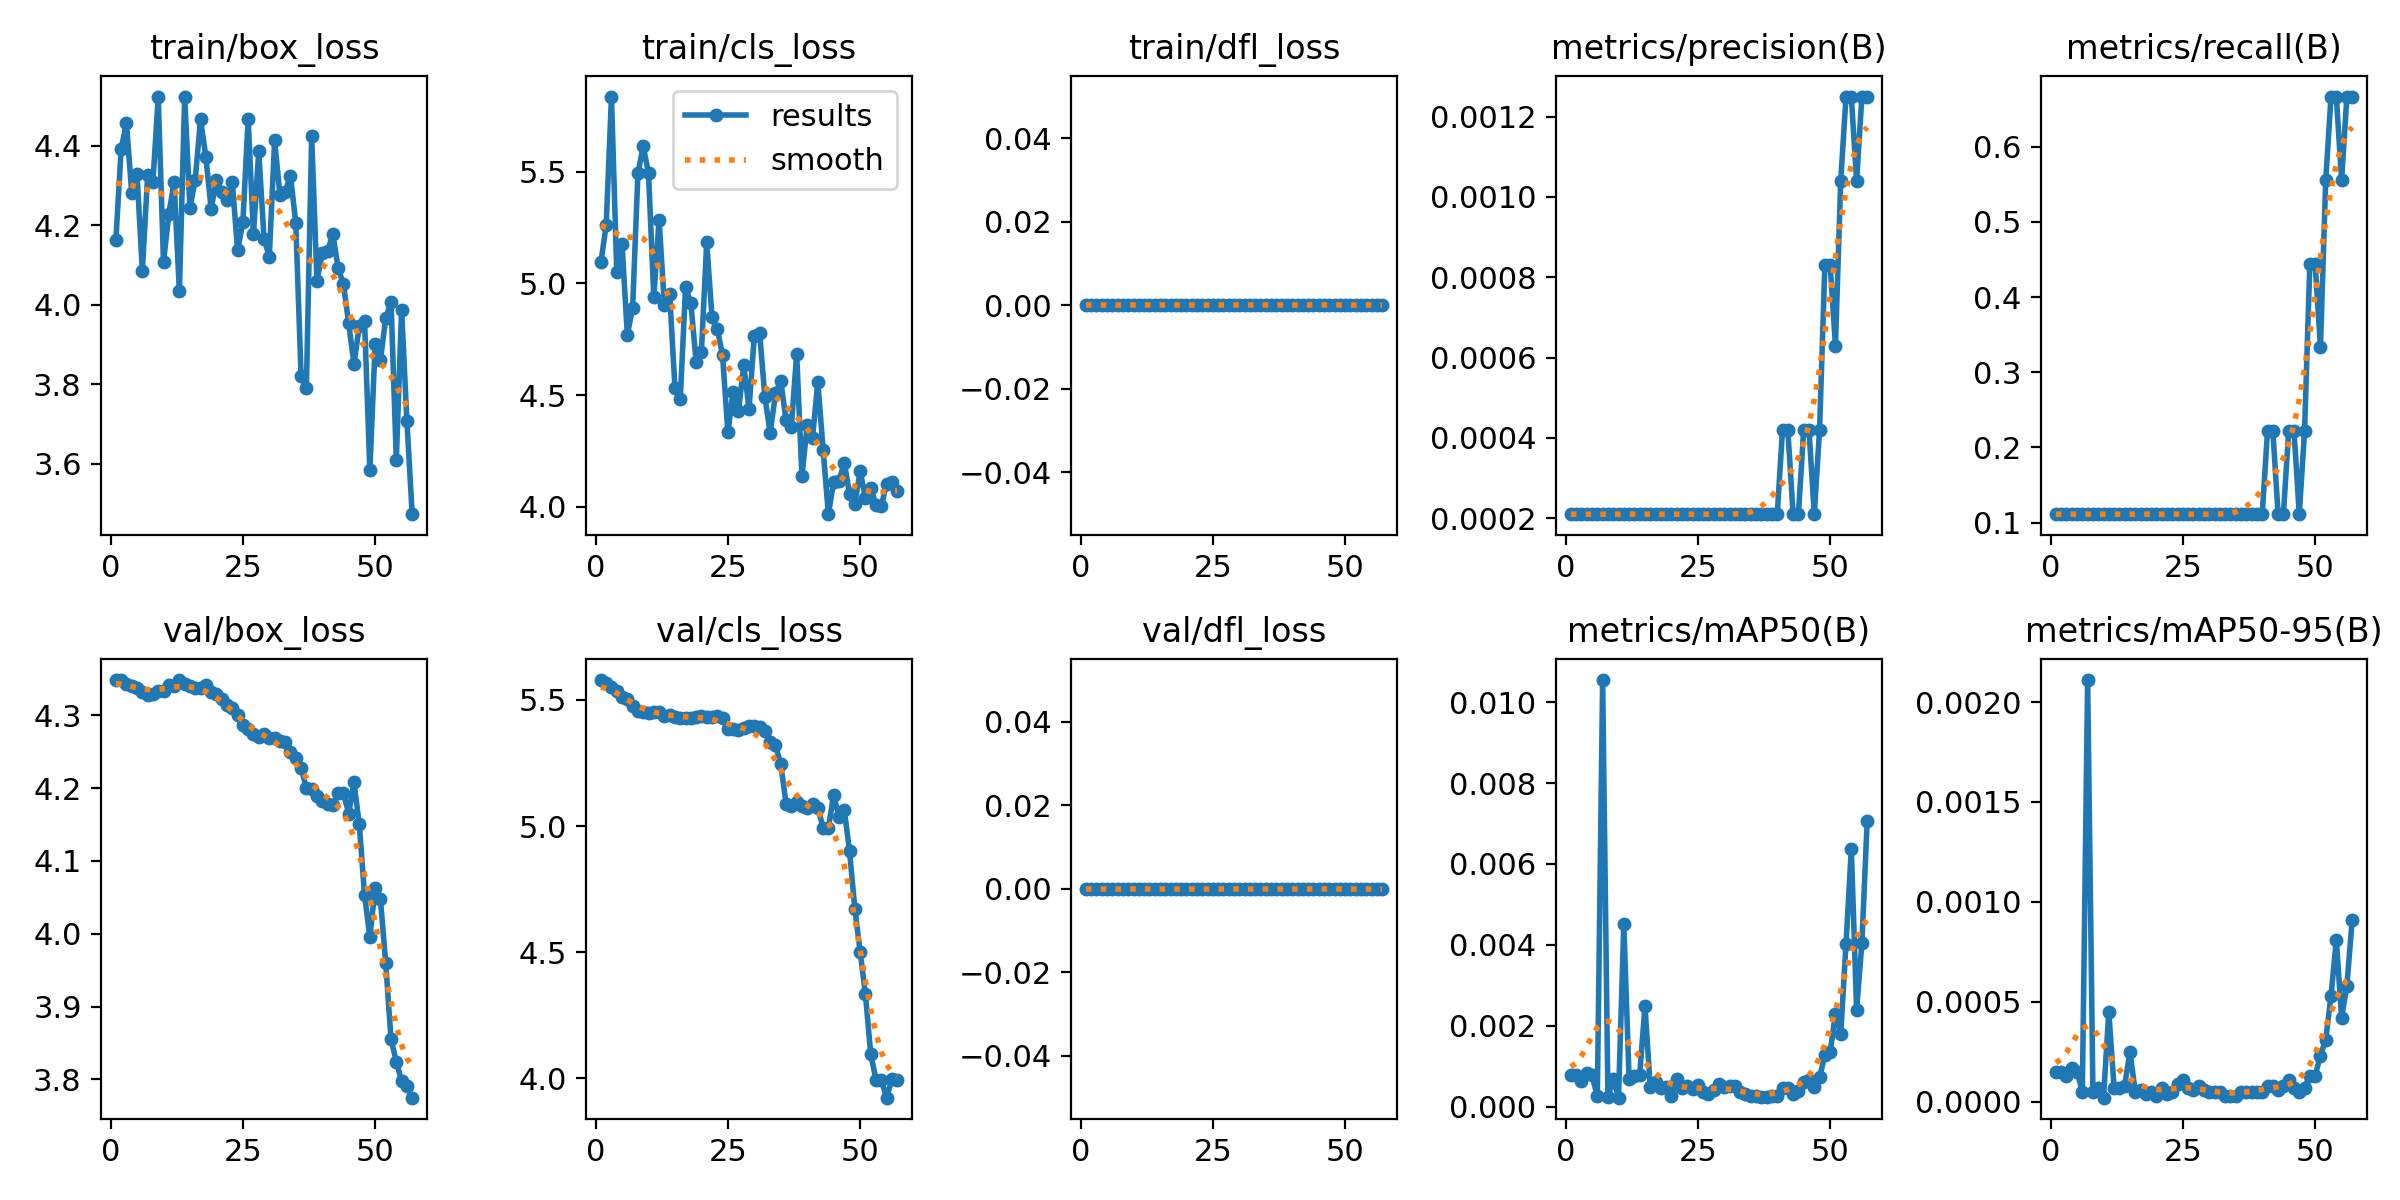

Values plotted in this chart, from the file beside it:
epoch, time, train/box_loss, train/cls_loss, train/dfl_loss, metrics/precision(B), metrics/recall(B), metrics/mAP50(B), metrics/mAP50-95(B), val/box_loss, val/cls_loss, val/dfl_loss, lr/pg0, lr/pg1, lr/pg2
1, 0.676, 4.163, 5.094, 0, 0.00021, 0.1111, 0.00077, 0.00015, 4.348, 5.579, 0, 2e-05, 2e-05, 2e-05
2, 0.9484, 4.393, 5.261, 0, 0.00021, 0.1111, 0.00077, 0.00015, 4.348, 5.568, 0, 5.99505e-05, 5.99505e-05, 5.99505e-05
3, 1.192, 4.457, 5.838, 0, 0.00021, 0.1111, 0.00063, 0.00013, 4.343, 5.553, 0, 9.9835e-05, 9.9835e-05, 9.9835e-05
4, 1.435, 4.281, 5.052, 0, 0.00021, 0.1111, 0.00084, 0.00017, 4.34, 5.534, 0, 0.0001397, 0.0001397, 0.0001397
5, 1.68, 4.328, 5.175, 0, 0.00021, 0.1111, 0.00077, 0.00015, 4.338, 5.513, 0, 0.0001794, 0.0001794, 0.0001794
6, 1.927, 4.085, 4.77, 0, 0.00021, 0.1111, 0.00025, 5e-05, 4.332, 5.505, 0, 0.0002191, 0.0002191, 0.0002191
7, 2.168, 4.325, 4.892, 0, 0.00021, 0.1111, 0.01055, 0.00211, 4.329, 5.474, 0, 0.0002587, 0.0002587, 0.0002587
8, 2.513, 4.309, 5.494, 0, 0.00021, 0.1111, 0.00024, 5e-05, 4.329, 5.457, 0, 0.0002983, 0.0002983, 0.0002983
9, 2.759, 4.524, 5.615, 0, 0.00021, 0.1111, 0.00069, 7e-05, 4.333, 5.451, 0, 0.0003378, 0.0003378, 0.0003378
10, 3.039, 4.108, 5.495, 0, 0.00021, 0.1111, 0.00022, 2e-05, 4.333, 5.447, 0, 0.0003772, 0.0003772, 0.0003772
11, 3.361, 4.228, 4.939, 0, 0.00021, 0.1111, 0.00451, 0.00045, 4.342, 5.453, 0, 0.0004165, 0.0004165, 0.0004165
12, 3.684, 4.308, 5.286, 0, 0.00021, 0.1111, 0.00069, 7e-05, 4.34, 5.451, 0, 0.0004558, 0.0004558, 0.0004558
13, 4, 4.033, 4.903, 0, 0.00021, 0.1111, 0.00075, 7e-05, 4.348, 5.438, 0, 0.0004951, 0.0004951, 0.0004951
14, 4.318, 4.524, 4.952, 0, 0.00021, 0.1111, 0.00078, 8e-05, 4.344, 5.441, 0, 0.0005342, 0.0005342, 0.0005342
15, 4.746, 4.243, 4.532, 0, 0.00021, 0.1111, 0.00249, 0.00025, 4.34, 5.433, 0, 0.0005733, 0.0005733, 0.0005733
16, 5.069, 4.315, 4.48, 0, 0.00021, 0.1111, 0.00048, 5e-05, 4.338, 5.429, 0, 0.0006123, 0.0006123, 0.0006123
17, 5.39, 4.467, 4.982, 0, 0.00021, 0.1111, 0.00061, 6e-05, 4.337, 5.428, 0, 0.0006513, 0.0006513, 0.0006513
18, 5.71, 4.372, 4.913, 0, 0.00021, 0.1111, 0.00045, 4e-05, 4.342, 5.428, 0, 0.0006902, 0.0006902, 0.0006902
19, 6.031, 4.242, 4.649, 0, 0.00021, 0.1111, 0.00048, 5e-05, 4.332, 5.433, 0, 0.000729, 0.000729, 0.000729
20, 6.426, 4.313, 4.694, 0, 0.00021, 0.1111, 0.00027, 3e-05, 4.33, 5.436, 0, 0.0007678, 0.0007678, 0.0007678
21, 6.746, 4.285, 5.185, 0, 0.00021, 0.1111, 0.00068, 7e-05, 4.323, 5.431, 0, 0.0008065, 0.0008065, 0.0008065
22, 7.067, 4.263, 4.848, 0, 0.00021, 0.1111, 0.00045, 4e-05, 4.314, 5.433, 0, 0.0008451, 0.0008451, 0.0008451
23, 7.385, 4.308, 4.798, 0, 0.00021, 0.1111, 0.00051, 5e-05, 4.31, 5.435, 0, 0.0008837, 0.0008837, 0.0008837
24, 7.704, 4.137, 4.677, 0, 0.00021, 0.1111, 0.00043, 9e-05, 4.301, 5.427, 0, 0.0009222, 0.0009222, 0.0009222
25, 8.105, 4.207, 4.334, 0, 0.00021, 0.1111, 0.00053, 0.00011, 4.287, 5.384, 0, 0.0009606, 0.0009606, 0.0009606
26, 8.416, 4.468, 4.514, 0, 0.00021, 0.1111, 0.00037, 7e-05, 4.281, 5.386, 0, 0.000999, 0.000999, 0.000999
27, 8.723, 4.177, 4.429, 0, 0.00021, 0.1111, 0.00032, 6e-05, 4.274, 5.38, 0, 0.001037, 0.001037, 0.001037
28, 9.031, 4.386, 4.632, 0, 0.00021, 0.1111, 0.00041, 8e-05, 4.27, 5.387, 0, 0.001076, 0.001076, 0.001076
29, 9.339, 4.166, 4.439, 0, 0.00021, 0.1111, 0.00057, 6e-05, 4.275, 5.395, 0, 0.001114, 0.001114, 0.001114
30, 9.644, 4.121, 4.766, 0, 0.00021, 0.1111, 0.00048, 5e-05, 4.268, 5.399, 0, 0.001152, 0.001152, 0.001152
31, 10.03, 4.413, 4.779, 0, 0.00021, 0.1111, 0.00052, 5e-05, 4.268, 5.391, 0, 0.00119, 0.00119, 0.00119
32, 10.34, 4.277, 4.49, 0, 0.00021, 0.1111, 0.00052, 5e-05, 4.265, 5.375, 0, 0.001228, 0.001228, 0.001228
33, 10.64, 4.284, 4.33, 0, 0.00021, 0.1111, 0.00035, 3e-05, 4.263, 5.335, 0, 0.001266, 0.001266, 0.001266
34, 10.96, 4.325, 4.507, 0, 0.00021, 0.1111, 0.00031, 3e-05, 4.25, 5.32, 0, 0.001304, 0.001304, 0.001304
35, 11.26, 4.205, 4.562, 0, 0.00021, 0.1111, 0.00027, 3e-05, 4.241, 5.245, 0, 0.001341, 0.001341, 0.001341
36, 11.65, 3.821, 4.386, 0, 0.00021, 0.1111, 0.00025, 5e-05, 4.228, 5.089, 0, 0.001379, 0.001379, 0.001379
37, 11.96, 3.79, 4.357, 0, 0.00021, 0.1111, 0.00024, 5e-05, 4.2, 5.078, 0, 0.001417, 0.001417, 0.001417
38, 12.27, 4.425, 4.685, 0, 0.00021, 0.1111, 0.00024, 5e-05, 4.199, 5.096, 0, 0.001454, 0.001454, 0.001454
39, 12.57, 4.061, 4.136, 0, 0.00021, 0.1111, 0.00027, 5e-05, 4.189, 5.078, 0, 0.001492, 0.001492, 0.001492
40, 12.88, 4.129, 4.367, 0, 0.00021, 0.1111, 0.00027, 5e-05, 4.182, 5.073, 0, 0.001529, 0.001529, 0.001529
41, 13.18, 4.134, 4.309, 0, 0.00042, 0.2222, 0.00047, 8e-05, 4.179, 5.089, 0, 0.001567, 0.001567, 0.001567
42, 13.57, 4.178, 4.56, 0, 0.00042, 0.2222, 0.00046, 8e-05, 4.177, 5.073, 0, 0.001604, 0.001604, 0.001604
43, 13.88, 4.092, 4.255, 0, 0.00021, 0.1111, 0.00032, 6e-05, 4.193, 4.992, 0, 0.001641, 0.001641, 0.001641
44, 14.19, 4.052, 3.966, 0, 0.00021, 0.1111, 0.00038, 8e-05, 4.194, 4.993, 0, 0.001678, 0.001678, 0.001678
45, 14.5, 3.953, 4.112, 0, 0.00042, 0.2222, 0.00062, 0.00011, 4.165, 5.124, 0, 0.001715, 0.001715, 0.001715
46, 14.8, 3.85, 4.115, 0, 0.00042, 0.2222, 0.00066, 7e-05, 4.208, 5.034, 0, 0.001752, 0.001752, 0.001752
47, 15.11, 3.947, 4.198, 0, 0.00021, 0.1111, 0.00049, 5e-05, 4.15, 5.065, 0, 0.001789, 0.001789, 0.001789
48, 15.51, 3.959, 4.057, 0, 0.00042, 0.2222, 0.00072, 7e-05, 4.053, 4.9, 0, 0.001826, 0.001826, 0.001826
49, 15.81, 3.583, 4.013, 0, 0.00083, 0.4444, 0.00127, 0.00013, 3.995, 4.671, 0, 0.001863, 0.001863, 0.001863
50, 16.12, 3.901, 4.16, 0, 0.00083, 0.4444, 0.00134, 0.00013, 4.063, 4.502, 0, 0.0019, 0.0019, 0.0019
51, 16.43, 3.86, 4.038, 0, 0.00063, 0.3333, 0.00229, 0.00023, 4.047, 4.332, 0, 0.001917, 0.001917, 0.001917
52, 16.74, 3.966, 4.085, 0, 0.00104, 0.5556, 0.0018, 0.00031, 3.959, 4.095, 0, 0.001916, 0.001916, 0.001916
53, 17.12, 4.008, 4.005, 0, 0.00125, 0.6667, 0.00402, 0.00053, 3.855, 3.994, 0, 0.001914, 0.001914, 0.001914
54, 17.43, 3.61, 4.002, 0, 0.00125, 0.6667, 0.00638, 0.00081, 3.825, 3.993, 0, 0.001913, 0.001913, 0.001913
55, 17.74, 3.988, 4.103, 0, 0.00104, 0.5556, 0.00239, 0.00042, 3.797, 3.923, 0, 0.001911, 0.001911, 0.001911
56, 18.05, 3.707, 4.111, 0, 0.00125, 0.6667, 0.00405, 0.00058, 3.791, 3.997, 0, 0.001909, 0.001909, 0.001909
57, 18.37, 3.473, 4.069, 0, 0.00125, 0.6667, 0.00706, 0.00091, 3.775, 3.994, 0, 0.001908, 0.001908, 0.001908
